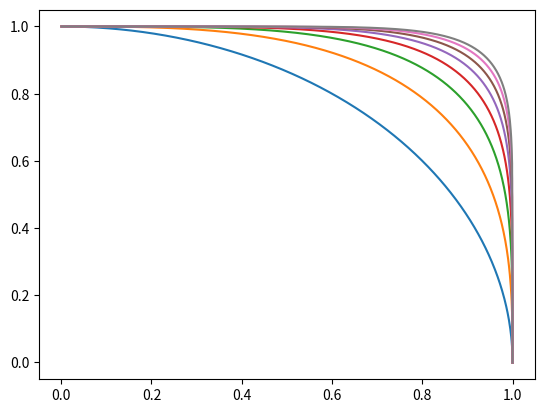

The matplotlib source for this figure:
import numpy as np
import matplotlib.pyplot as plt



x = np.arange(0,2,0.001)

for t in range(2,10):
    y = (1-x**t)**(1/t)
    plt.plot(x[1:],y[1:])
plt.show()
